Run: headless pygame with SDL's dummy video driver; simulated clock (each Clock.tick advances the game by its frame time, no real sleeping); random seed 0; keys injected as events and as key.get_pressed() state; no mouse input.
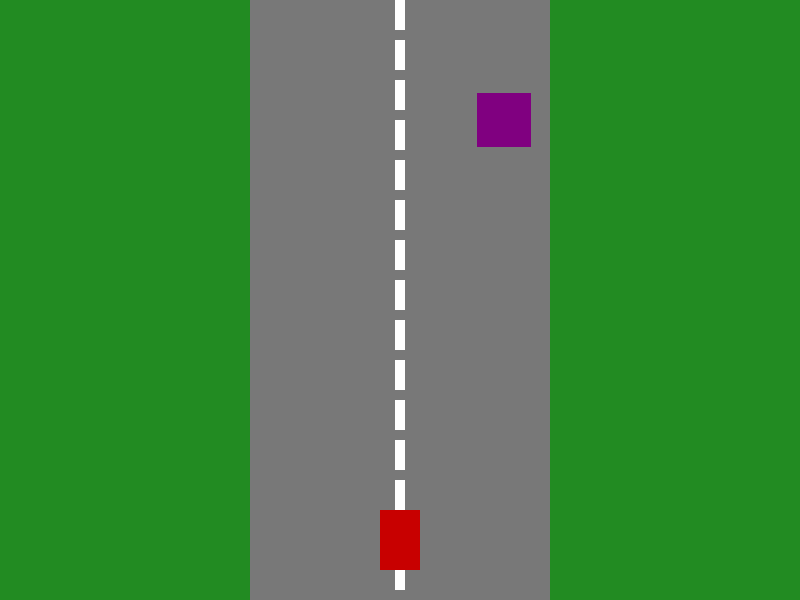
Frame 1 of 4 · flips 1–60 · no input
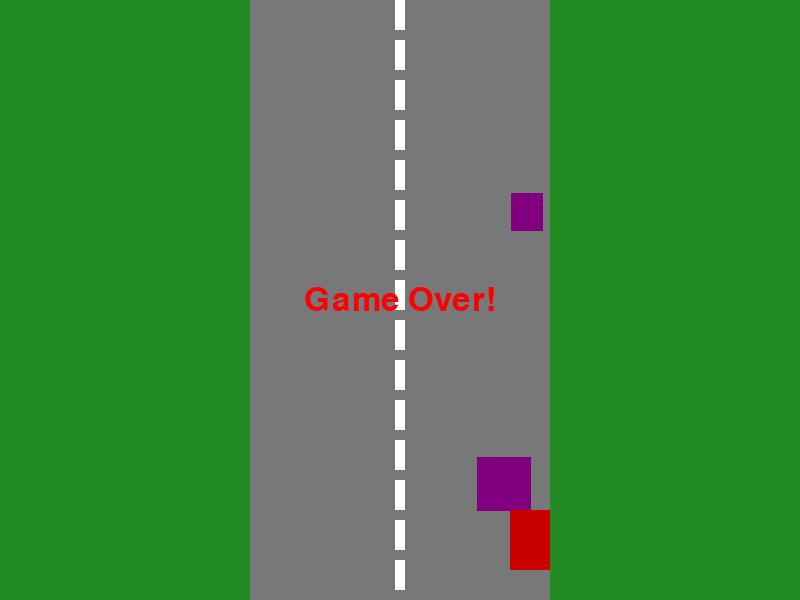
Frame 2 of 4 · flips 61–180 · tapped SPACE, RETURN · held RIGHT (→), D
Frame 3 of 4 · flips 181–300 · held DOWN (↓), S · screen unchanged from frame 2, image omitted
Frame 4 of 4 · flips 301–420 · held LEFT (←), A, UP (↑), W · screen unchanged from frame 3, image omitted

The pygame program that drew these frames:



import pygame
import sys
import random

# Initialisation de Pygame
pygame.init()

# Dimensions de la fenêtre
WIDTH, HEIGHT = 800, 600
screen = pygame.display.set_mode((WIDTH, HEIGHT))
pygame.display.set_caption("Jeu d'esquive d'obstacles 2D")

# Couleurs
GREEN = (34, 139, 34)
GRAY = (120, 120, 120)
WHITE = (255, 255, 255)
RED = (200, 0, 0)
OBSTACLE_COLORS = [(0,0,0), (0,120,215), (255,140,0), (128,0,128)]

# Voiture
car_width, car_height = 40, 60
car_x = WIDTH // 2 - car_width // 2
car_y = HEIGHT - car_height - 30
car_speed = 7

# Route
road_width = 300
road_x = WIDTH // 2 - road_width // 2

# Obstacles
obstacles = []
obstacle_timer = 0
obstacle_interval = 40  # frames

clock = pygame.time.Clock()
font = pygame.font.SysFont(None, 48)
game_over = False

def spawn_obstacle():
    obs_width = random.randint(30, 70)
    obs_height = random.randint(30, 60)
    obs_x = random.randint(road_x, road_x + road_width - obs_width)
    obs_y = -obs_height
    color = random.choice(OBSTACLE_COLORS)
    obstacles.append({"rect": pygame.Rect(obs_x, obs_y, obs_width, obs_height), "color": color})

while True:
    for event in pygame.event.get():
        if event.type == pygame.QUIT:
            pygame.quit()
            sys.exit()

    if not game_over:
        # Contrôles clavier (gauche/droite uniquement)
        keys = pygame.key.get_pressed()
        if keys[pygame.K_LEFT]:
            car_x -= car_speed
        if keys[pygame.K_RIGHT]:
            car_x += car_speed

        # Empêcher la voiture de sortir de la route
        if car_x < road_x:
            car_x = road_x
        if car_x + car_width > road_x + road_width:
            car_x = road_x + road_width - car_width

        # Génération d'obstacles
        obstacle_timer += 1
        if obstacle_timer >= obstacle_interval:
            spawn_obstacle()
            obstacle_timer = 0

        # Mouvement des obstacles
        for obs in obstacles:
            obs["rect"].y += 7

        # Collision
        car_rect = pygame.Rect(car_x, car_y, car_width, car_height)
        for obs in obstacles:
            if car_rect.colliderect(obs["rect"]):
                game_over = True

        # Retirer les obstacles hors écran
        obstacles = [obs for obs in obstacles if obs["rect"].y < HEIGHT]

    # Dessin de la carte
    screen.fill(GREEN)  # Herbe
    pygame.draw.rect(screen, GRAY, (road_x, 0, road_width, HEIGHT))  # Route
    for i in range(0, HEIGHT, 40):
        pygame.draw.rect(screen, WHITE, (WIDTH//2 - 5, i, 10, 30))

    # Dessin des obstacles
    for obs in obstacles:
        pygame.draw.rect(screen, obs["color"], obs["rect"])

    # Dessin de la voiture
    pygame.draw.rect(screen, RED, (car_x, car_y, car_width, car_height))

    if game_over:
        text = font.render("Game Over!", True, (255,0,0))
        text_rect = text.get_rect(center=(WIDTH//2, HEIGHT//2))
        screen.blit(text, text_rect)

    pygame.display.flip()
    clock.tick(60)
